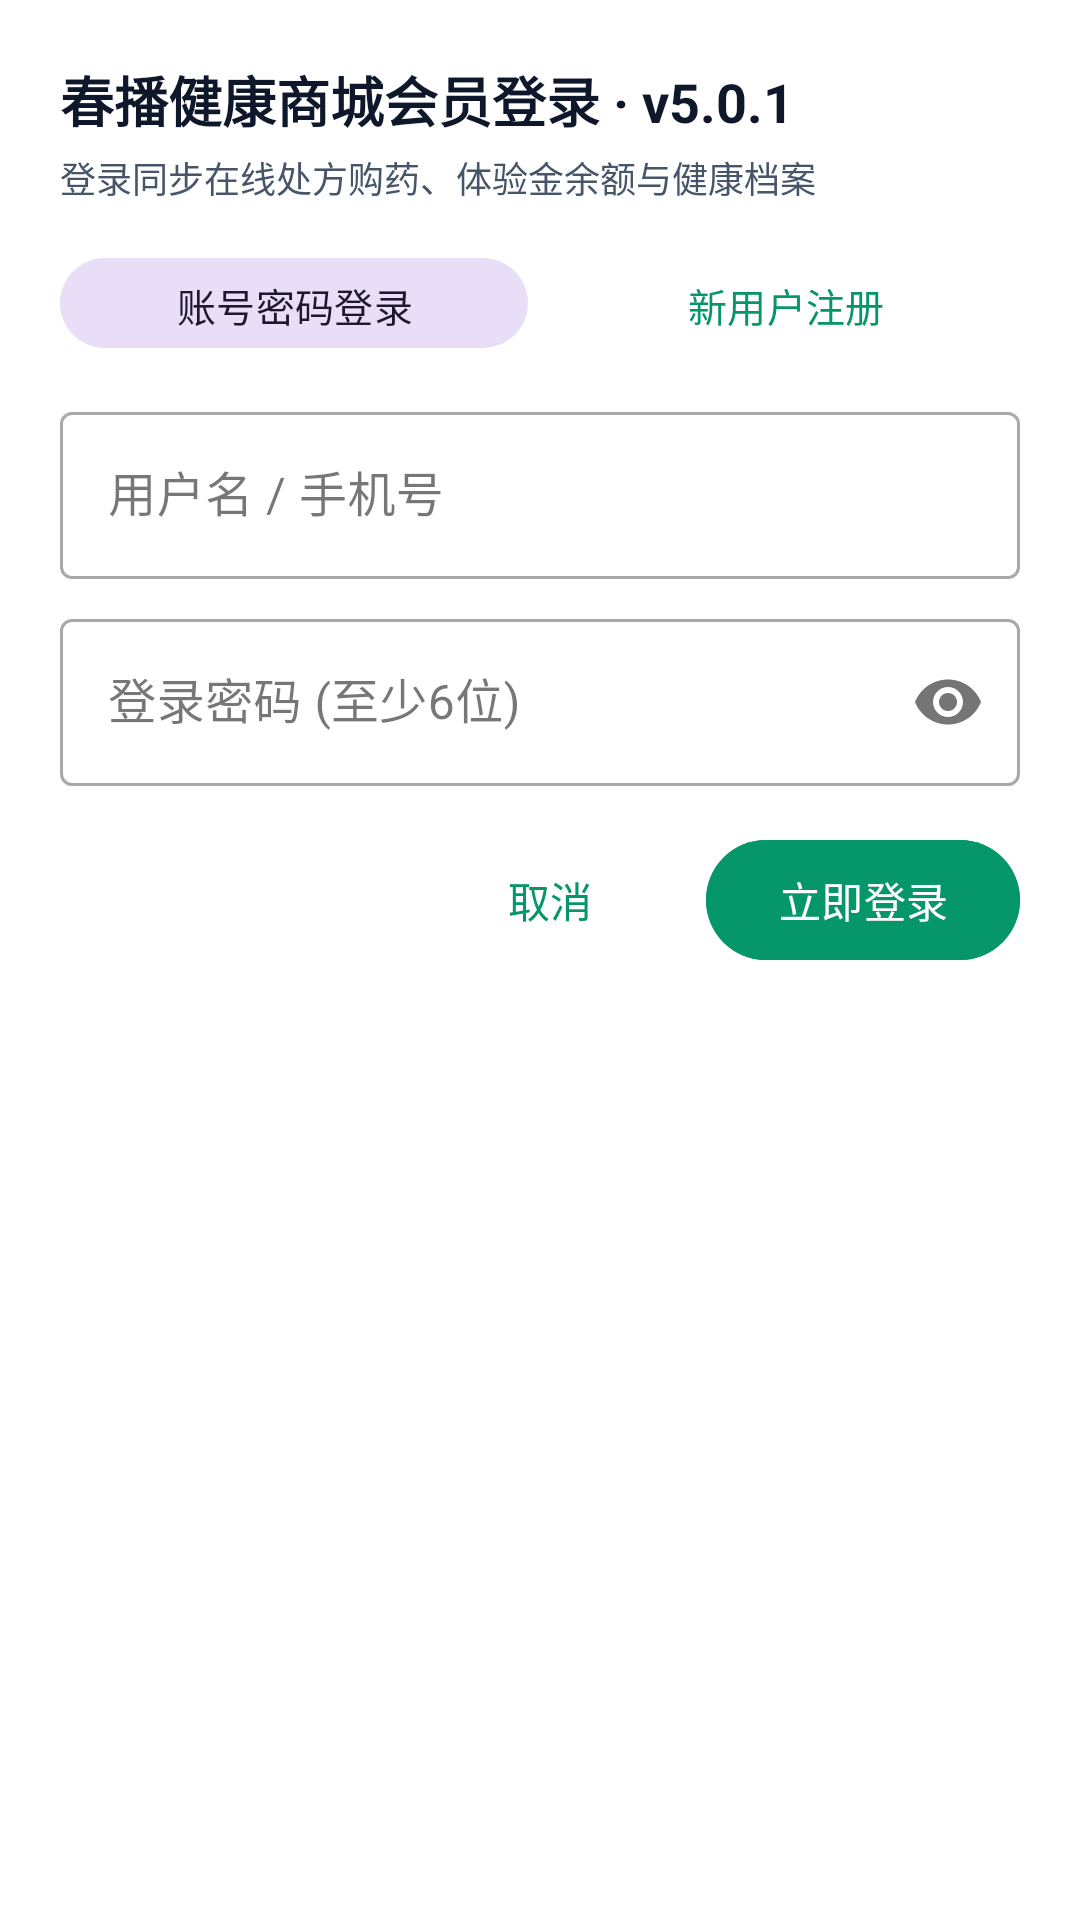

This screen was rendered from an Android layout file. Write that file and the resources it references.
<!-- AndroidManifest.xml: application theme Theme.ChunboMedical -->
<!-- res/layout/dialog_mall_login.xml -->
<?xml version="1.0" encoding="utf-8"?>
<LinearLayout xmlns:android="http://schemas.android.com/apk/res/android"
    xmlns:app="http://schemas.android.com/apk/res-auto"
    android:layout_width="match_parent"
    android:layout_height="wrap_content"
    android:background="@color/surface"
    android:orientation="vertical"
    android:padding="20dp">

    
    <TextView
        android:id="@+id/tv_login_dialog_title"
        android:layout_width="wrap_content"
        android:layout_height="wrap_content"
        android:text="春播健康商城会员登录 · v5.0.1"
        android:textColor="@color/text_primary"
        android:textSize="18sp"
        android:textStyle="bold" />

    <TextView
        android:layout_width="wrap_content"
        android:layout_height="wrap_content"
        android:layout_marginTop="4dp"
        android:text="登录同步在线处方购药、体验金余额与健康档案"
        android:textColor="@color/text_secondary"
        android:textSize="12sp" />

    
    <LinearLayout
        android:layout_width="match_parent"
        android:layout_height="wrap_content"
        android:layout_marginTop="14dp"
        android:orientation="horizontal">

        <com.google.android.material.button.MaterialButton
            android:id="@+id/btn_mode_login"
            style="@style/Widget.Material3.Button.TonalButton"
            android:layout_width="0dp"
            android:layout_height="38dp"
            android:layout_marginEnd="4dp"
            android:layout_weight="1"
            android:text="账号密码登录"
            android:textSize="13sp" />

        <com.google.android.material.button.MaterialButton
            android:id="@+id/btn_mode_register"
            style="@style/Widget.Material3.Button.TextButton"
            android:layout_width="0dp"
            android:layout_height="38dp"
            android:layout_marginStart="4dp"
            android:layout_weight="1"
            android:text="新用户注册"
            android:textSize="13sp" />
    </LinearLayout>

    
    <com.google.android.material.textfield.TextInputLayout
        android:id="@+id/layout_account"
        style="@style/Widget.MaterialComponents.TextInputLayout.OutlinedBox"
        android:layout_width="match_parent"
        android:layout_height="wrap_content"
        android:layout_marginTop="12dp"
        android:hint="用户名 / 手机号">

        <com.google.android.material.textfield.TextInputEditText
            android:id="@+id/et_login_username"
            android:layout_width="match_parent"
            android:layout_height="wrap_content"
            android:inputType="text" />
    </com.google.android.material.textfield.TextInputLayout>

    
    <com.google.android.material.textfield.TextInputLayout
        android:id="@+id/layout_password"
        style="@style/Widget.MaterialComponents.TextInputLayout.OutlinedBox"
        android:layout_width="match_parent"
        android:layout_height="wrap_content"
        android:layout_marginTop="8dp"
        android:hint="登录密码 (至少6位)"
        app:passwordToggleEnabled="true">

        <com.google.android.material.textfield.TextInputEditText
            android:id="@+id/et_login_password"
            android:layout_width="match_parent"
            android:layout_height="wrap_content"
            android:inputType="textPassword" />
    </com.google.android.material.textfield.TextInputLayout>

    
    <LinearLayout
        android:id="@+id/layout_register_extra"
        android:layout_width="match_parent"
        android:layout_height="wrap_content"
        android:orientation="vertical"
        android:visibility="gone">

        <com.google.android.material.textfield.TextInputLayout
            style="@style/Widget.MaterialComponents.TextInputLayout.OutlinedBox"
            android:layout_width="match_parent"
            android:layout_height="wrap_content"
            android:layout_marginTop="8dp"
            android:hint="姓名 / 称呼">

            <com.google.android.material.textfield.TextInputEditText
                android:id="@+id/et_reg_nickname"
                android:layout_width="match_parent"
                android:layout_height="wrap_content"
                android:inputType="textPersonName" />
        </com.google.android.material.textfield.TextInputLayout>

        <com.google.android.material.textfield.TextInputLayout
            style="@style/Widget.MaterialComponents.TextInputLayout.OutlinedBox"
            android:layout_width="match_parent"
            android:layout_height="wrap_content"
            android:layout_marginTop="8dp"
            android:hint="联系手机号 (11位)">

            <com.google.android.material.textfield.TextInputEditText
                android:id="@+id/et_reg_phone"
                android:layout_width="match_parent"
                android:layout_height="wrap_content"
                android:inputType="phone" />
        </com.google.android.material.textfield.TextInputLayout>

        <com.google.android.material.textfield.TextInputLayout
            style="@style/Widget.MaterialComponents.TextInputLayout.OutlinedBox"
            android:layout_width="match_parent"
            android:layout_height="wrap_content"
            android:layout_marginTop="8dp"
            android:hint="收货地址 (省市区/门牌号)">

            <com.google.android.material.textfield.TextInputEditText
                android:id="@+id/et_reg_address"
                android:layout_width="match_parent"
                android:layout_height="wrap_content"
                android:inputType="textPostalAddress" />
        </com.google.android.material.textfield.TextInputLayout>
    </LinearLayout>

    
    <LinearLayout
        android:layout_width="match_parent"
        android:layout_height="wrap_content"
        android:layout_marginTop="14dp"
        android:gravity="end"
        android:orientation="horizontal">

        <com.google.android.material.button.MaterialButton
            android:id="@+id/btn_cancel_login"
            style="@style/Widget.Material3.Button.TextButton"
            android:layout_width="wrap_content"
            android:layout_height="wrap_content"
            android:text="取消" />

        <com.google.android.material.button.MaterialButton
            android:id="@+id/btn_do_auth"
            android:layout_width="wrap_content"
            android:layout_height="wrap_content"
            android:layout_marginStart="8dp"
            android:backgroundTint="@color/primary"
            android:text="立即登录"
            android:textColor="@color/text_on_primary" />
    </LinearLayout>

</LinearLayout>
<!-- resources referenced by this layout -->
<resources>
  <color name="primary">#059669</color>
  <color name="surface">#FFFFFF</color>
  <color name="text_on_primary">#FFFFFF</color>
  <color name="text_primary">#0F172A</color>
  <color name="text_secondary">#475569</color>
  <style name="Theme.ChunboMedical" parent="Theme.Material3.DayNight.NoActionBar">
          
          <item name="colorPrimary">@color/primary</item>
          <item name="colorPrimaryDark">@color/primary_dark</item>
          <item name="colorSecondary">@color/secondary</item>
          <item name="android:windowBackground">@color/background</item>
          <item name="android:statusBarColor">@color/primary</item>
          <item name="android:windowLightStatusBar">false</item>
      </style>
  <color name="primary_dark">#047857</color>
  <color name="secondary">#0D9488</color>
  <color name="background">#F8FAFC</color>
</resources>
